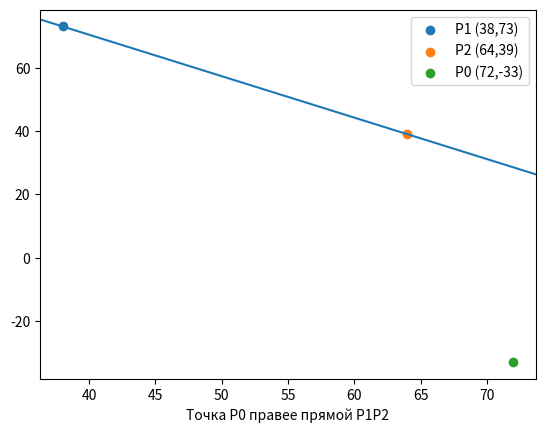

Write the Python code that produced this figure.
'''
Дано: Точки p1(x1, y1), p2(x2, y2), p0(x0, y0)

Надо: Определить положение точки p0 относительно прямой, проходящей
через точки p1 и p2 (“на прямой” или “левее”, “правее” прямой). Направление
на прямой от p1 к p2.

Примечания: в качестве результата выдается сообщение о положении точки
и картинка с изображением трех подписанных точек и прямой. 
'''

import matplotlib.pyplot as plt
from random import randint

def point():
	return [randint(-100, 100), randint(-100, 100)] 

def determinant(point_1, point_2, point_0):
	return (point_2[0] - point_1[0])*(point_0[1] - point_1[1]) - (point_0[0] - point_1[0])*(point_2[1] - point_1[1])

def check_point(point_1, point_2, point_0):
	det = determinant(point_1, point_2, point_0)
	if (det == 0):
		return 0
	elif (det > 0):
		return -1
	else:
		return 1

def define_point_place(point_1, point_2, point_0):
	check = check_point(point_1, point_2, point_0)
	if (check == 0):
		return 'на'
	elif (check == 1):
		return 'правее'
	else:
		return 'левее'

def plot_task(P1, P2, P0):
	plt.scatter(P1[0], P1[1], label = f'P1 ({P1[0]},{P1[1]})')
	plt.scatter(P2[0], P2[1], label = f'P2 ({P2[0]},{P2[1]})')
	plt.scatter(P0[0], P0[1], label = f'P0 ({P0[0]},{P0[1]})')
	plt.legend()
	plt.axline(P1, P2)
	plt.xlabel(f'Точка P0 {define_point_place(P1, P2, P0)} прямой P1P2')
	plt.show()

def main():
	P1 = point()
	P2 = point()
	while P1 == P2:
		P2 = point()
	P0 = point()
	
	plot_task(P1, P2, P0)
	
if __name__ == '__main__':
	main()
